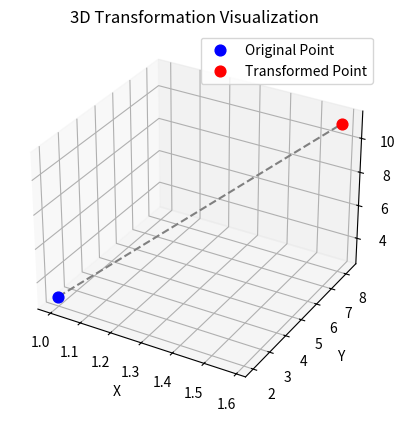

Reproduce this figure in Python.
import numpy as np
import matplotlib.pyplot as plt

def translation(tx, ty, tz):
    return np.array([
        [1, 0, 0, tx],
        [0, 1, 0, ty],
        [0, 0, 1, tz],
        [0, 0, 0, 1]
    ])

def scaling(sx, sy, sz):
    return np.array([
        [sx, 0,  0,  0],
        [0,  sy, 0,  0],
        [0,  0,  sz, 0],
        [0,  0,  0,  1]
    ])

def rotation_z(theta):
    c, s = np.cos(theta), np.sin(theta)
    return np.array([
        [c, -s, 0, 0],
        [s,  c, 0, 0],
        [0,  0, 1, 0],
        [0,  0, 0, 1]
    ])

point = np.array([1, 2, 3, 1])

S = scaling(2, 2, 2)
R = rotation_z(np.radians(45))
T = translation(3, 4, 5)

# Combine transformations
M = T @ R @ S

# Apply transformation
new_point = M @ point

fig = plt.figure()
ax = fig.add_subplot(111, projection='3d')

# Original point
ax.scatter(point[0], point[1], point[2], color='blue', s=60, label='Original Point')

# Transformed point
ax.scatter(new_point[0], new_point[1], new_point[2],
           color='red', s=60, label='Transformed Point')

# Draw a line between them
ax.plot([point[0], new_point[0]],
        [point[1], new_point[1]],
        [point[2], new_point[2]],
        linestyle='dashed', color='gray')


ax.set_xlabel('X')
ax.set_ylabel('Y')
ax.set_zlabel('Z')
ax.set_title('3D Transformation Visualization')

ax.legend()
plt.show()

print("Original Point:", point[:3])
print("Transformed Point:", new_point[:3])
